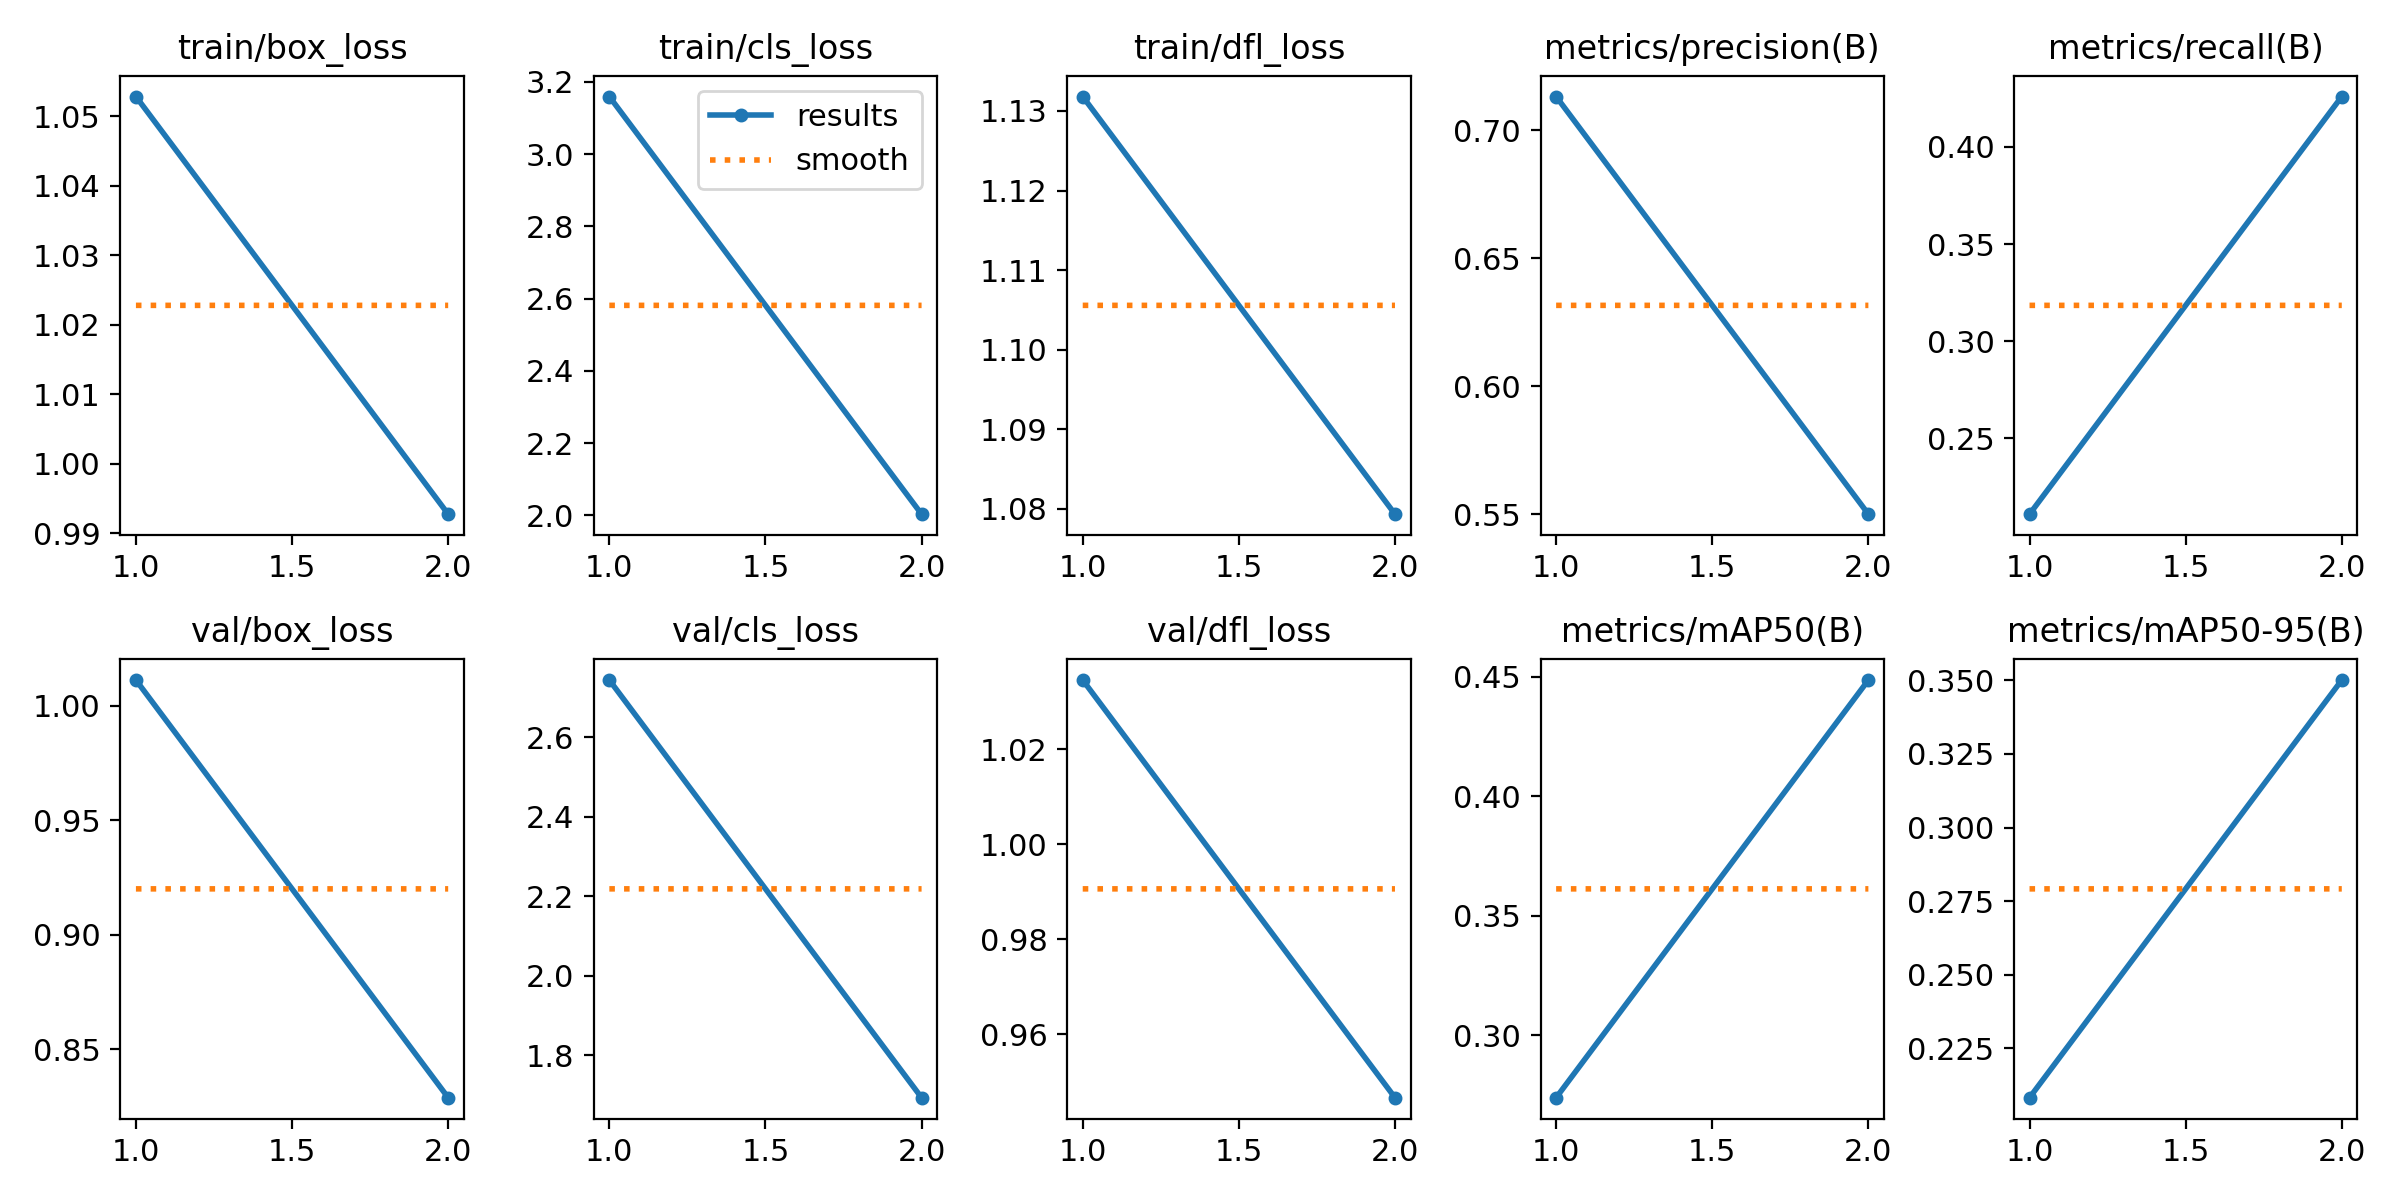

Data behind this chart, as committed beside it:
epoch, time, train/box_loss, train/cls_loss, train/dfl_loss, metrics/precision(B), metrics/recall(B), metrics/mAP50(B), metrics/mAP50-95(B), val/box_loss, val/cls_loss, val/dfl_loss, lr/pg0, lr/pg1, lr/pg2
1, 444, 1.053, 3.159, 1.132, 0.7131, 0.211, 0.2738, 0.2083, 1.011, 2.744, 1.035, 0.0003003, 0.0003003, 0.0003003
2, 958.7, 0.9927, 2.004, 1.079, 0.5499, 0.426, 0.4486, 0.3501, 0.8289, 1.693, 0.9467, 0.0003047, 0.0003047, 0.0003047
